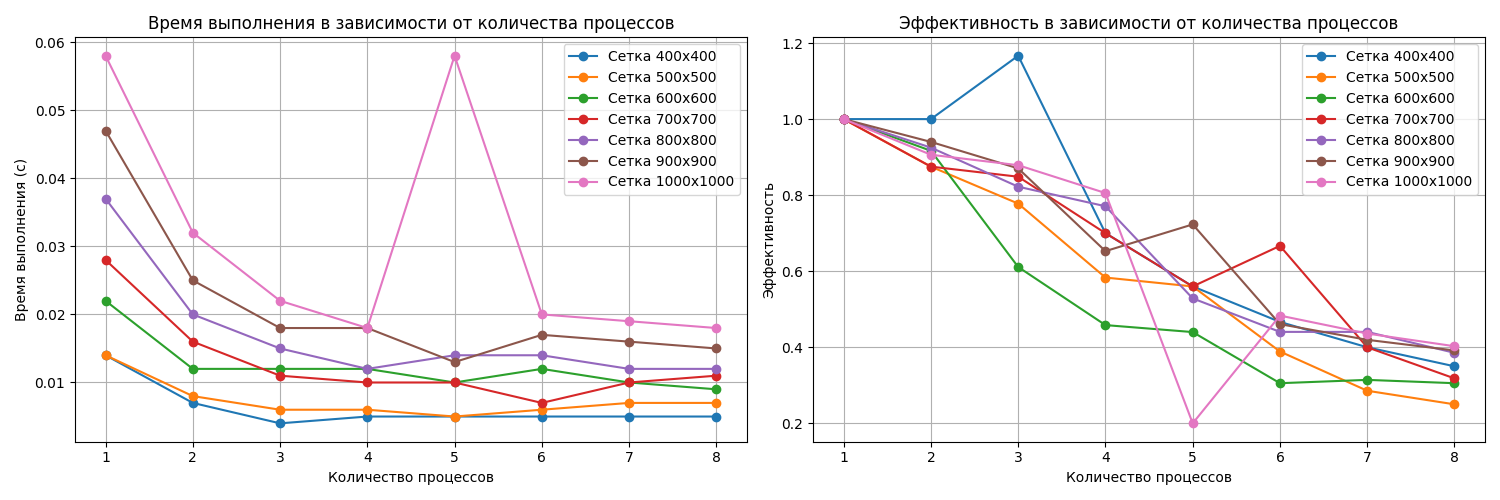

Source data for this figure (header and first rows):
Процессы, Сетка, Время (с), Ускорение, Эффективность
1, 400, 0.014, 1.0, 1.0
2, 400, 0.007, 2.0, 1.0
3, 400, 0.004, 3.5, 1.167
4, 400, 0.005, 2.8, 0.7
5, 400, 0.005, 2.8, 0.56
6, 400, 0.005, 2.8, 0.4667
7, 400, 0.005, 2.8, 0.4
8, 400, 0.005, 2.8, 0.35
1, 500, 0.014, 1.0, 1.0
2, 500, 0.008, 1.75, 0.875
3, 500, 0.006, 2.333, 0.7778
4, 500, 0.006, 2.333, 0.5833
5, 500, 0.005, 2.8, 0.56
6, 500, 0.006, 2.333, 0.3889
7, 500, 0.007, 2.0, 0.2857
8, 500, 0.007, 2.0, 0.25
1, 600, 0.022, 1.0, 1.0
2, 600, 0.012, 1.833, 0.9167
3, 600, 0.012, 1.833, 0.6111
4, 600, 0.012, 1.833, 0.4583
5, 600, 0.01, 2.2, 0.44
6, 600, 0.012, 1.833, 0.3056
7, 600, 0.01, 2.2, 0.3143
8, 600, 0.009, 2.444, 0.3056
1, 700, 0.028, 1.0, 1.0
2, 700, 0.016, 1.75, 0.875
3, 700, 0.011, 2.545, 0.8485
4, 700, 0.01, 2.8, 0.7
5, 700, 0.01, 2.8, 0.56
6, 700, 0.007, 4.0, 0.6667
7, 700, 0.01, 2.8, 0.4
8, 700, 0.011, 2.545, 0.3182
1, 800, 0.037, 1.0, 1.0
2, 800, 0.02, 1.85, 0.925
3, 800, 0.015, 2.467, 0.8222
4, 800, 0.012, 3.083, 0.7708
5, 800, 0.014, 2.643, 0.5286
6, 800, 0.014, 2.643, 0.4405
7, 800, 0.012, 3.083, 0.4405
8, 800, 0.012, 3.083, 0.3854
1, 900, 0.047, 1.0, 1.0
2, 900, 0.025, 1.88, 0.94
3, 900, 0.018, 2.611, 0.8704
4, 900, 0.018, 2.611, 0.6528
5, 900, 0.013, 3.615, 0.7231
6, 900, 0.017, 2.765, 0.4608
7, 900, 0.016, 2.938, 0.4196
8, 900, 0.015, 3.133, 0.3917
1, 1000, 0.058, 1.0, 1.0
2, 1000, 0.032, 1.812, 0.9062
3, 1000, 0.022, 2.636, 0.8788
4, 1000, 0.018, 3.222, 0.8056
5, 1000, 0.058, 1.0, 0.2
6, 1000, 0.02, 2.9, 0.4833
7, 1000, 0.019, 3.053, 0.4361
8, 1000, 0.018, 3.222, 0.4028
